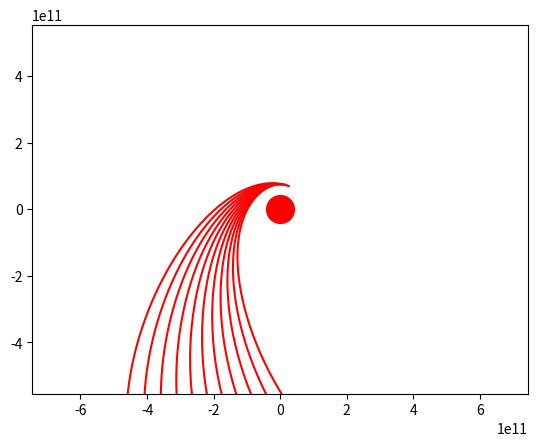

Python code for this plot:
import numpy as np
from scipy.integrate import odeint
import matplotlib.pyplot as plt
from matplotlib.animation import FuncAnimation

# Определяем переменную величину
frames = 500
seconds_in_year = 365 * 24 * 60 * 60
years = 3
t = np.linspace(0, years*seconds_in_year, frames)

# Определяем функцию для системы диф. уравнений
def move_func(s, t):
    (x1, v_x1, y1, v_y1,
     x2, v_x2, y2, v_y2,
     x3, v_x3, y3, v_y3,
     x4, v_x4, y4, v_y4,
     x5, v_x5, y5, v_y5,
     x6, v_x6, y6, v_y6,
     x7, v_x7, y7, v_y7,
     x8, v_x8, y8, v_y8,
     x9, v_x9, y9, v_y9,
     x10, v_x10, y10, v_y10,
     x11, v_x11, y11, v_y11) = s
    
    # dxdt = v_x
    # dv_xdt = - G * M * x / (x**2 + y**2)**1.5
    # dydt = v_y
    # dv_ydt = - G * M * y / (x**2 + y**2)**1.5

    dxdt1 = v_x1
    dv_xdt1 = - G * M * x1 / (x1**2 + y1**2)**1.5
    dydt1 = v_y1
    dv_ydt1 = - G * M * y1 / (x1**2 + y1**2)**1.5

    dxdt2 = v_x2
    dv_xdt2 = - G * M * x2 / (x2**2 + y2**2)**1.5
    dydt2 = v_y2
    dv_ydt2 = - G * M * y2 / (x2**2 + y2**2)**1.5

    dxdt3 = v_x3
    dv_xdt3 = - G * M * x3 / (x3**2 + y3**2)**1.5
    dydt3 = v_y3
    dv_ydt3 = - G * M * y3 / (x3**2 + y3**2)**1.5

    dxdt4 = v_x4
    dv_xdt4 = - G * M * x4 / (x4**2 + y4**2)**1.5
    dydt4 = v_y4
    dv_ydt4 = - G * M * y4 / (x4**2 + y4**2)**1.5

    dxdt5 = v_x5
    dv_xdt5 = - G * M * x5 / (x5**2 + y5**2)**1.5
    dydt5 = v_y5
    dv_ydt5 = - G * M * y5 / (x5**2 + y5**2)**1.5

    dxdt6 = v_x6
    dv_xdt6 = - G * M * x6 / (x6**2 + y6**2)**1.5
    dydt6 = v_y6
    dv_ydt6 = - G * M * y6 / (x6**2 + y6**2)**1.5

    dxdt7 = v_x7
    dv_xdt7 = - G * M * x7 / (x7**2 + y7**2)**1.5
    dydt7 = v_y7
    dv_ydt7 = - G * M * y7 / (x7**2 + y7**2)**1.5

    dxdt8 = v_x8
    dv_xdt8 = - G * M * x8 / (x8**2 + y8**2)**1.5
    dydt8 = v_y8
    dv_ydt8 = - G * M * y8 / (x8**2 + y8**2)**1.5

    dxdt9 = v_x9
    dv_xdt9 = - G * M * x9 / (x9**2 + y9**2)**1.5
    dydt9 = v_y9
    dv_ydt9 = - G * M * y9 / (x9**2 + y9**2)**1.5

    dxdt10 = v_x10
    dv_xdt10 = - G * M * x10 / (x10**2 + y10**2)**1.5
    dydt10 = v_y10
    dv_ydt10 = - G * M * y10 / (x10**2 + y10**2)**1.5

    dxdt11 = v_x11
    dv_xdt11 = - G * M * x11 / (x11**2 + y11**2)**1.5
    dydt11 = v_y11
    dv_ydt11 = - G * M * y11 / (x11**2 + y11**2)**1.5

    
    return (dxdt1, dv_xdt1, dydt1, dv_ydt1,
            dxdt2, dv_xdt2, dydt2, dv_ydt2,
            dxdt3, dv_xdt3, dydt3, dv_ydt3,
            dxdt4, dv_xdt4, dydt4, dv_ydt4,
            dxdt5, dv_xdt5, dydt5, dv_ydt5,
            dxdt6, dv_xdt6, dydt6, dv_ydt6,
            dxdt7, dv_xdt7, dydt7, dv_ydt7,
            dxdt8, dv_xdt8, dydt8, dv_ydt8,
            dxdt9, dv_xdt9, dydt9, dv_ydt9,
            dxdt10, dv_xdt10, dydt10, dv_ydt10,
            dxdt11, dv_xdt11, dydt11, dv_ydt11,
            )

# Определяем начальные значения и параметры
G = 6.67 * 10**(-11)
M = 1.998 * 10**(30)
ae = 149 * 10**9
edge =5 * ae
e = 0.3

def Ve(r, a):
    return np.sqrt((G * M) / a * (2 / (1 - e) - 1 ))

# x0 = 0.5 * ae
# v_x0 = 0
# y0 = 0
# v_y0 = - Ve(0.5*ae, ae)

alpha1 = 70
kappa1 = 0.5
x01 = kappa1 * ae * np.cos(np.deg2rad(alpha1))
v_x01 = - Ve(1, kappa1*ae) * np.sin(np.deg2rad(alpha1))
y01 = kappa1 * ae *  np.sin(np.deg2rad(alpha1))
v_y01 = Ve(1, kappa1*ae) * np.cos(np.deg2rad(alpha1))

alpha2 = 75
kappa2 = 0.501
x02 = kappa2 * ae *  np.cos(np.deg2rad(alpha2))
v_x02 = - Ve(1, kappa2*ae) * np.sin(np.deg2rad(alpha2))
y02 = kappa2 * ae *  np.sin(np.deg2rad(alpha2))
v_y02 = Ve(1, kappa2*ae) * np.cos(np.deg2rad(alpha2))

alpha3 = 80
kappa3 = 0.502
x03 = kappa3 * ae *  np.cos(np.deg2rad(alpha3))
v_x03 = - Ve(1, kappa3*ae) * np.sin(np.deg2rad(alpha3))
y03 = kappa3 * ae *  np.sin(np.deg2rad(alpha3))
v_y03 = Ve(1, kappa3*ae) * np.cos(np.deg2rad(alpha3))

alpha4 = 85
kappa4 = 0.503
x04 = kappa4 * ae * np.cos(np.deg2rad(alpha4))
v_x04 = - Ve(1, kappa4*ae) * np.sin(np.deg2rad(alpha4))
y04 = kappa4 * ae * np.sin(np.deg2rad(alpha4))
v_y04 = Ve(1, kappa4*ae) * np.cos(np.deg2rad(alpha4))

alpha5 = 90
kappa5 = 0.504
x05 = kappa5 * ae * np.cos(np.deg2rad(alpha5))
v_x05 = - Ve(1, kappa5*ae) * np.sin(np.deg2rad(alpha5))
y05 = kappa5 * ae * np.sin(np.deg2rad(alpha5))
v_y05 = Ve(1, kappa5*ae) * np.cos(np.deg2rad(alpha5))

alpha6 = 95
kappa6 = 0.505
x06 = kappa6 * ae * np.cos(np.deg2rad(alpha6))
v_x06 = - Ve(1, kappa6*ae) * np.sin(np.deg2rad(alpha6))
y06 = kappa6 * ae * np.sin(np.deg2rad(alpha6))
v_y06 = Ve(1, kappa6*ae) * np.cos(np.deg2rad(alpha6))

alpha7 = 100
kappa7 = .506
x07 = kappa7 * ae * np.cos(np.deg2rad(alpha7))
v_x07 = - Ve(1, kappa7*ae) * np.sin(np.deg2rad(alpha7))
y07 = kappa7 * ae * np.sin(np.deg2rad(alpha7))
v_y07 = Ve(1, kappa7*ae) * np.cos(np.deg2rad(alpha7))

alpha8 = 105
kappa8 = .507
x08 = kappa8 * ae * np.cos(np.deg2rad(alpha8))
v_x08 = - Ve(1, kappa8*ae) * np.sin(np.deg2rad(alpha8))
y08 = kappa8 * ae * np.sin(np.deg2rad(alpha8))
v_y08 = Ve(1, kappa8*ae) * np.cos(np.deg2rad(alpha8))

alpha9 = 110
kappa9 = .508
x09 = kappa9 * ae * np.cos(np.deg2rad(alpha9))
v_x09 = - Ve(1, kappa9*ae) * np.sin(np.deg2rad(alpha9))
y09 = kappa9 * ae * np.sin(np.deg2rad(alpha9))
v_y09 = Ve(1, kappa9*ae) * np.cos(np.deg2rad(alpha9))

alpha10 = 115
kappa10 = .509
x010 = kappa10 * ae * np.cos(np.deg2rad(alpha10))
v_x010 = - Ve(1, kappa10*ae) * np.sin(np.deg2rad(alpha10))
y010 =  kappa10 * ae * np.sin(np.deg2rad(alpha10))
v_y010 = Ve(1, kappa10*ae) * np.cos(np.deg2rad(alpha10))

alpha11 = 120
kappa11 = .51
x011 = kappa11 * ae * np.cos(np.deg2rad(alpha11))
v_x011 = - Ve(1, kappa11*ae) * np.sin(np.deg2rad(alpha11))
y011 =  kappa11 * ae * np.sin(np.deg2rad(alpha11))
v_y011 = Ve(1, kappa11*ae) * np.cos(np.deg2rad(alpha11))


s0 = (x01, v_x01, y01, v_y01,
      x02, v_x02, y02, v_y02,
      x03, v_x03, y03, v_y03,
      x04, v_x04, y04, v_y04,
      x05, v_x05, y05, v_y05,
      x06, v_x06, y06, v_y06,
      x07, v_x07, y07, v_y07,
      x08, v_x08, y08, v_y08,
      x09, v_x09, y09, v_y09,
      x010, v_x010, y010, v_y010,
      x011, v_x011, y011, v_y011)

sol = odeint(move_func, s0, t)

# Строим решение в виде графика и анимируем
fig, ax = plt.subplots()

number_points = 100
points = []
points_lines = []

for i in range(number_points):
    points.append(plt.plot([], [], 'o', color='r'))
    points_lines.append(plt.plot([], [], '-', color='r'))

def animate(i):
    # for j in range(number_points):
    for j in range(11):
        # Исправление: передаем точки как списки с одним элементом
        points[j][0].set_data([sol[i, 4 * j]], [sol[i, 4 * j + 2]])
        points_lines[j][0].set_data(sol[:i, 4 * j], sol[:i, 4 * j + 2])

ani = FuncAnimation(fig, animate, frames=frames, interval=30)

plt.axis('equal')
ax.set_xlim(-edge, edge)
ax.set_ylim(-edge, edge)

plt.plot([0], [0], 'o', color='r', ms=20)

ani.save('galaxy.gif', writer='pillow')
